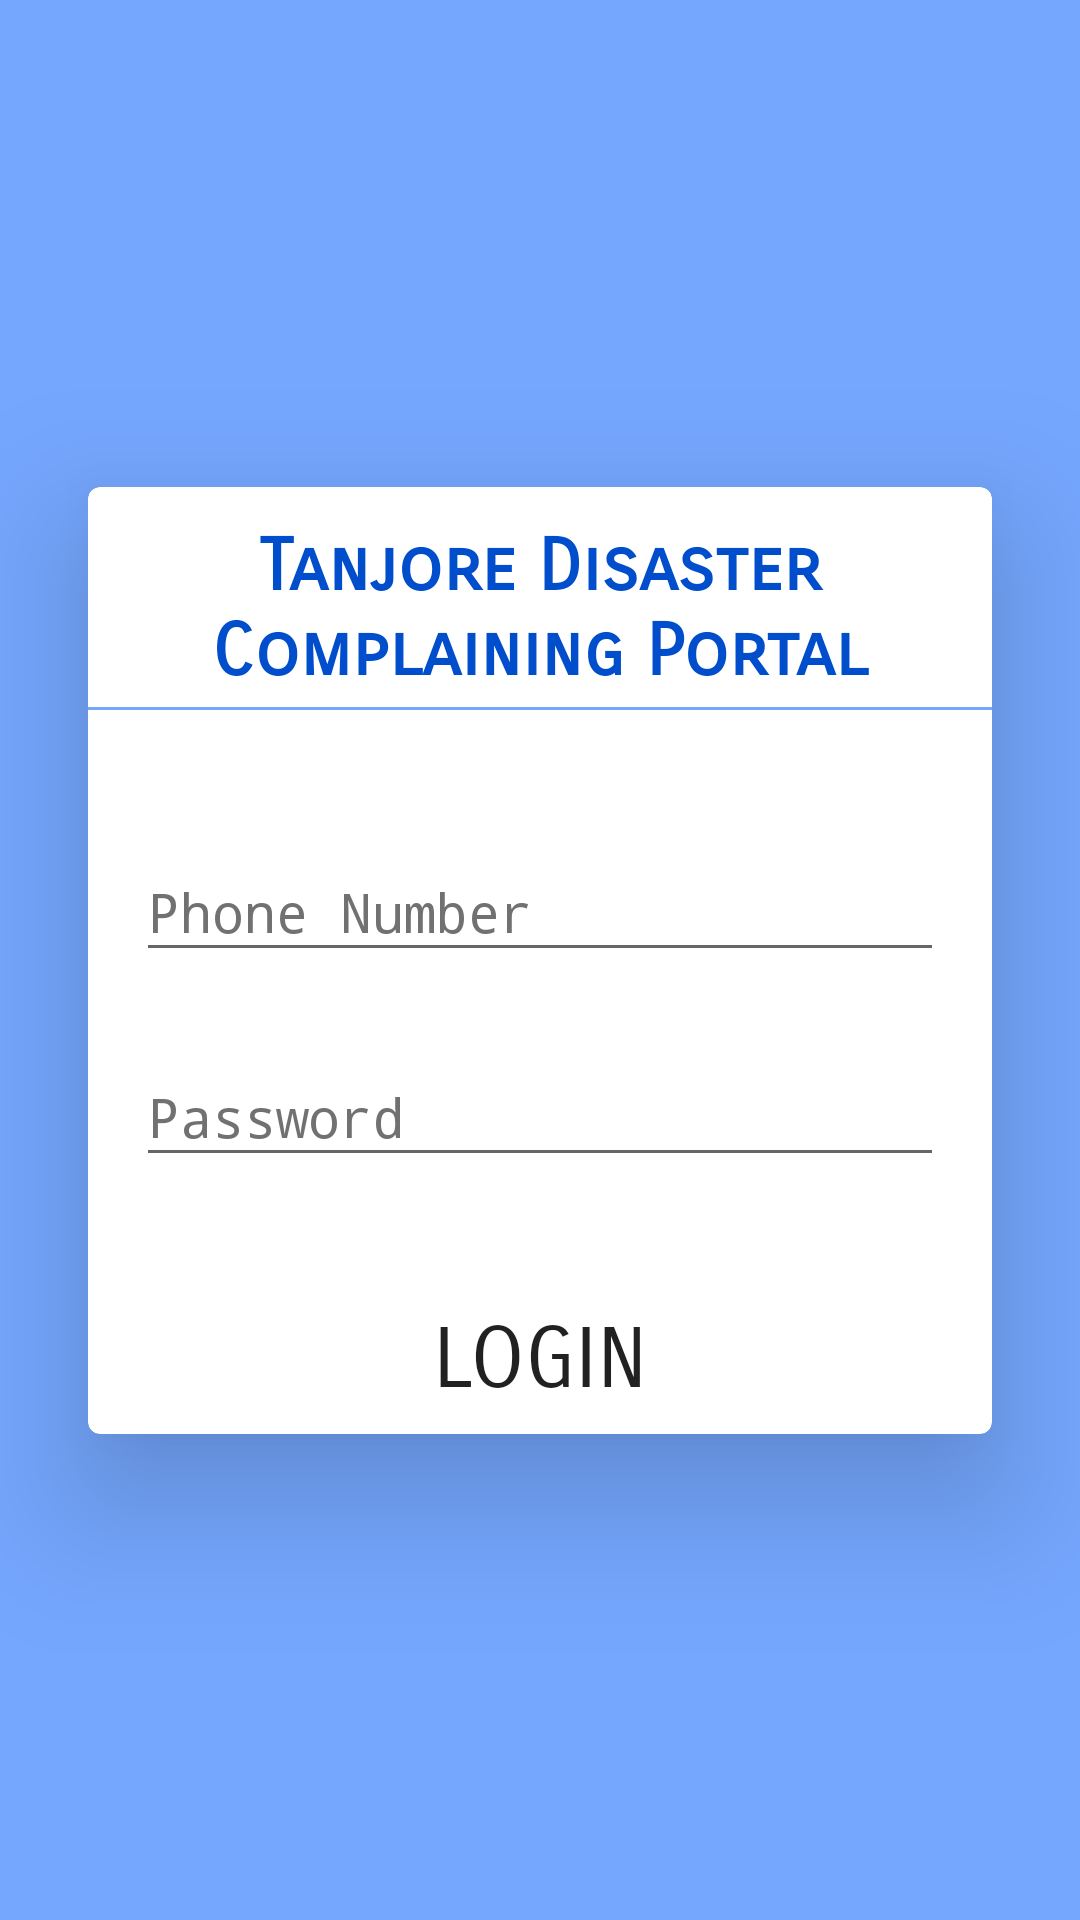

This screen was rendered from an Android layout file. Write that file and the resources it references.
<!-- AndroidManifest.xml: application theme AppTheme -->
<!-- res/layout/content_log_in.xml -->
<?xml version="1.0" encoding="utf-8"?>
<android.support.constraint.ConstraintLayout
    xmlns:android="http://schemas.android.com/apk/res/android"
    xmlns:app="http://schemas.android.com/apk/res-auto"
    xmlns:tools="http://schemas.android.com/tools"
    android:layout_width="match_parent"
    android:layout_height="match_parent"
    app:layout_behavior="@string/appbar_scrolling_view_behavior"
    tools:context=".Activities.LogIn"
    android:background="@color/colorPrimaryLight"
    tools:showIn="@layout/activity_log_in">


    <android.support.v7.widget.CardView
        android:id="@+id/cardView"
        app:cardElevation="28dp"
        app:cardBackgroundColor="#fff"
        app:cardUseCompatPadding="true"
        app:cardCornerRadius="4dp"

        android:layout_width="match_parent"
        android:layout_height="wrap_content"

        app:layout_constraintTop_toTopOf="parent"
        app:layout_constraintBottom_toBottomOf="parent"
        app:layout_constraintLeft_toLeftOf="parent"
        app:layout_constraintRight_toRightOf="parent">

        <android.support.v4.widget.NestedScrollView
            android:layout_width="match_parent"
            android:layout_height="match_parent">

            <android.support.constraint.ConstraintLayout
                android:layout_width="match_parent"
                android:layout_height="match_parent">

                <TextView
                    android:layout_width="0dp"
                    android:layout_height="wrap_content"

                    android:fontFamily="sans-serif-smallcaps"
                    style="@style/Base.TextAppearance.AppCompat.Headline"
                    android:id="@+id/tv_head"

                    android:textColor="@color/colorPrimaryDark"
                    android:text="@string/tanjore_disaster_complaining"
                    android:gravity="center"
                    android:textStyle="bold"
                    android:padding="4dp"
                    android:layout_marginTop="8dp"

                    app:layout_constraintTop_toTopOf="parent"
                    app:layout_constraintLeft_toLeftOf="parent"
                    app:layout_constraintRight_toRightOf="parent"/>

                <TextView
                    android:layout_width="match_parent"
                    android:layout_height="wrap_content"

                    android:visibility="gone"
                    android:fontFamily="sans-serif-smallcaps"

                    android:id="@+id/tv_login"

                    android:textColor="@color/colorPrimaryDark"
                    android:text="@string/login"
                    android:textSize="24sp"
                    android:padding="4dp"
                    android:gravity="center"
                    android:layout_marginTop="8dp"
                    android:layout_marginStart="28dp"
                    android:layout_marginEnd="28dp"

                    app:layout_constraintTop_toBottomOf="@id/tv_head"
                    app:layout_constraintLeft_toLeftOf="parent"
                    app:layout_constraintRight_toRightOf="parent"/>


                <View
                    android:id="@+id/view_above_btn_create_account"
                    app:layout_constraintTop_toBottomOf="@id/tv_head"
                    app:layout_constraintLeft_toLeftOf="parent"
                    app:layout_constraintRight_toRightOf="parent"
                    android:layout_width="match_parent"
                    android:layout_height="1dp"
                    android:background="@color/colorPrimaryLight"/>

                <android.support.design.widget.TextInputLayout
                    android:id="@+id/input_txt_layout_login_phn_num"
                    android:layout_width="match_parent"
                    android:layout_height="wrap_content"
                    android:layout_marginBottom="56dp"
                    android:layout_marginEnd="16dp"
                    android:layout_marginStart="16dp"
                    android:layout_marginTop="36dp"
                    android:hint="@string/phone_number"
                    android:textColorHint="@color/hint_txt_color"
                    app:layout_constraintEnd_toEndOf="parent"
                    app:layout_constraintStart_toStartOf="parent"
                    app:layout_constraintTop_toBottomOf="@+id/tv_login">

                    <EditText
                        android:id="@+id/et_login_phn_num"
                        android:layout_width="match_parent"
                        android:fontFamily="monospace"
                        android:layout_height="wrap_content"
                        android:inputType="phone"
                        android:maxLength="10"
                        android:textColor="#000000" />

                </android.support.design.widget.TextInputLayout>



                <android.support.design.widget.TextInputLayout
                    android:id="@+id/input_txt_layout_login_et_login_password"
                    android:layout_width="match_parent"
                    android:layout_height="wrap_content"
                    android:layout_marginEnd="16dp"
                    android:layout_marginStart="16dp"
                    android:layout_marginTop="16dp"
                    android:baselineAligned="true"
                    android:hint="@string/password"
                    android:textColorHint="@color/hint_txt_color"
                    app:layout_constraintTop_toBottomOf="@+id/input_txt_layout_login_phn_num"
                    app:layout_constraintEnd_toEndOf="parent"
                    app:layout_constraintStart_toStartOf="parent">

                    <EditText
                        android:id="@+id/et_login_password"
                        android:layout_width="match_parent"
                        android:layout_height="wrap_content"
                        android:fontFamily="monospace"
                        android:inputType="textPassword"
                        android:textColor="#000000" />

                </android.support.design.widget.TextInputLayout>

                <Button
                    android:id="@+id/btn_login"
                    android:layout_width="match_parent"
                    android:layout_height="wrap_content"
                    android:onClick="onClickLogin"

                    android:background="@drawable/ripple_effect"
                    android:fontFamily="sans-serif-smallcaps"
                    android:text="@string/login"
                    android:textSize="28sp"

                    android:layout_marginTop="36dp"
                    android:paddingTop="8dp"
                    android:paddingBottom="8dp"
                    android:elevation="@dimen/cardview_compat_inset_shadow"

                    app:layout_constraintTop_toBottomOf="@id/input_txt_layout_login_et_login_password"
                    app:layout_constraintBottom_toBottomOf="parent"
                    app:layout_constraintEnd_toEndOf="parent"
                    app:layout_constraintStart_toStartOf="parent" />

            </android.support.constraint.ConstraintLayout>

        </android.support.v4.widget.NestedScrollView>

    </android.support.v7.widget.CardView>

</android.support.constraint.ConstraintLayout>


<!-- res/layout/activity_log_in.xml (included above) -->
<?xml version="1.0" encoding="utf-8"?>
<android.support.design.widget.CoordinatorLayout xmlns:android="http://schemas.android.com/apk/res/android"
    xmlns:app="http://schemas.android.com/apk/res-auto"
    xmlns:tools="http://schemas.android.com/tools"
    android:layout_width="match_parent"
    android:layout_height="match_parent"
    tools:context=".Activities.LogIn">

    <android.support.design.widget.AppBarLayout
        android:layout_width="match_parent"
        android:layout_height="wrap_content"
        android:theme="@style/AppTheme.AppBarOverlay">

        <android.support.v7.widget.Toolbar
            android:id="@+id/toolbar"
            android:layout_width="match_parent"
            android:layout_height="?attr/actionBarSize"
            android:background="?attr/colorPrimary"
            app:popupTheme="@style/AppTheme.PopupOverlay" />

    </android.support.design.widget.AppBarLayout>

    <include layout="@layout/content_log_in" />

    <android.support.design.widget.FloatingActionButton
        android:id="@+id/fab"
        android:layout_width="wrap_content"
        android:layout_height="wrap_content"
        android:layout_gravity="bottom|end"
        android:layout_margin="@dimen/fab_margin"
        app:srcCompat="@android:drawable/ic_dialog_email" />

</android.support.design.widget.CoordinatorLayout>
<!-- resources referenced by this layout -->
<resources>
  <color name="colorPrimaryDark">#004ecb</color>
  <color name="colorPrimaryLight">#75a7ff</color>
  <color name="hint_txt_color">#717171</color>
  <string name="login">Login</string>
  <string name="password">Password</string>
  <string name="phone_number">Phone Number</string>
  <string name="tanjore_disaster_complaining">Tanjore Disaster Complaining Portal</string>
  <style name="AppTheme.AppBarOverlay" parent="ThemeOverlay.AppCompat.Dark.ActionBar" />
  <style name="AppTheme.PopupOverlay" parent="ThemeOverlay.AppCompat.Light" />
  <style name="AppTheme" parent="Theme.AppCompat.Light.DarkActionBar">
          
          <item name="colorPrimary">@color/colorPrimary</item>
          <item name="colorPrimaryDark">@color/colorPrimaryDark</item>
          <item name="colorAccent">@color/colorAccent</item>
      </style>
  <color name="colorPrimary">#2979ff</color>
  <color name="colorAccent">#448AFF</color>
</resources>
